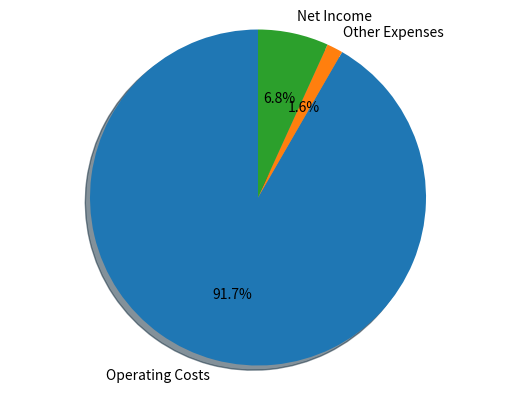

Here is the Python script that generated this plot:
import matplotlib.pyplot as plt

info_to_parse = ("Headquarters near Beaverton, Oregon|FormerlyBlue Ribbon Sports, Inc.(1964–1971)|TypePublic|Traded "
                 "asNYSE: NKE (Class B)DJIA componentS&P 100 componentS&P 500 component|"
                 "IndustryApparelAccessoriesSports equipment|FoundedJanuary 25, 1964; 57 years ago (1964-01-25)|"
                 "FoundersBill BowermanPhil Knight|HeadquartersBeaverton, Oregon, U.S.|Area servedWorldwide|"
                 "Key peoplePhil Knight(Chairman Emeritus)Mark Parker(Executive Chairman)John Donahoe"
                 "(President and CEO)|ProductsAthletic footwear & apparelAthletic & recreational productsSports "
                 "equipment|Revenue US$37.40 billion (2020)|Operating income US$3.12 billion (2020)|"
                 "Net income US$2.54 billion (2020)|Total assets US$31.34 billion (2020)|"
                 "Total equity US$8.06 billion (2020)|Number of employees75,400 (2020)|Websitenike.com")

parsed = {}
cnum = 0
str_pair = ["", ""]
list_index = 0

for letter in info_to_parse:

    if len(str_pair[list_index]) == 0:
        str_pair[list_index] += letter
        cnum += 1
        continue

    if list_index == 0:

        # If letter is capital and previous letter was lowercase:
        if (64 < ord(letter) < 91) and (96 < ord(str_pair[0][len(str_pair[0]) - 1]) < 123):
            list_index += 1

        # If letter is "$" and previous letter was not a "|" or a space.
        if ord(letter) == 36:
            list_index += 1

    if ord(letter) == 124:
        key = str_pair[0]
        value = str_pair[1]
        parsed[key] = value
        list_index = 0
        str_pair = ["", ""]
        continue

    str_pair[list_index] += letter
    cnum += 1

economic_data = {'Revenue': parsed['Revenue US'], 'Operating Income': parsed['Operating income US'],
                 'Net Income': parsed['Net income US']}

print(economic_data)

for key, value in economic_data.items():
    value = value.replace(" (2020)", "")
    value = value.replace("$", "")
    value = value.replace(".", "")
    value = value.replace(" billion", "0000000")
    value = value.replace(" million", "0000")
    value = int(value)
    economic_data[key] = value

print(economic_data)

pie_data = [economic_data["Revenue"] - economic_data['Operating Income'], economic_data['Operating Income'] -
            economic_data['Net Income'], economic_data['Net Income']]
pie_labels = ["Operating Costs", "Other Expenses", "Net Income"]

fig1, ax1 = plt.subplots()
ax1.pie(pie_data, labels=pie_labels, autopct='%1.1f%%',
        shadow=True, startangle=90)
ax1.axis('equal')  # Equal aspect ratio ensures that pie is drawn as a circle.

plt.show()
